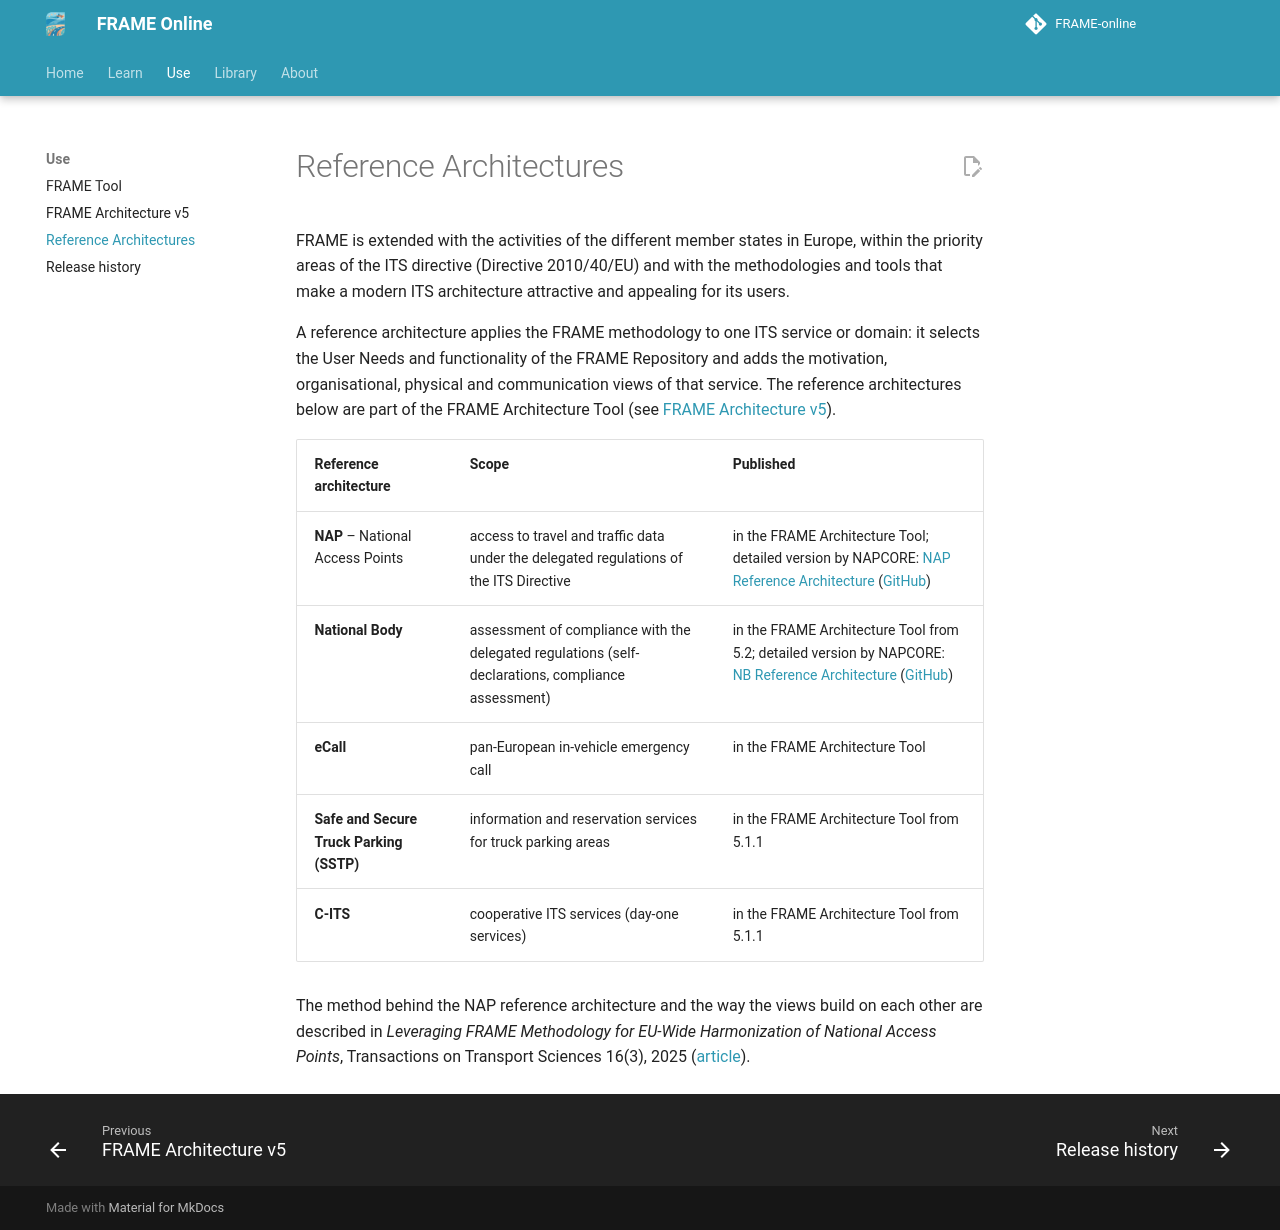

repository: FRAME-ITS/FRAME-online · page: model/reference-architectures/index.html · generator: mkdocs

# Reference Architectures

FRAME is extended with the activities of the different member states in Europe, within the priority areas of the ITS directive (Directive 2010/40/EU) and with the methodologies and tools that make a modern ITS architecture attractive and appealing for its users.

A reference architecture applies the FRAME methodology to one ITS service or domain: it selects the User Needs and functionality of the FRAME Repository and adds the motivation, organisational, physical and communication views of that service. The reference architectures below are part of the FRAME Architecture Tool (see [FRAME Architecture v5](frame-architecture-5.md)).

| Reference architecture | Scope | Published |
|---|---|---|
| **NAP** – National Access Points | access to travel and traffic data under the delegated regulations of the ITS Directive | in the FRAME Architecture Tool; detailed version by NAPCORE: [NAP Reference Architecture](https://napcore.github.io/Reference-Architectures-website/uml/nap_architecture) ([GitHub](https://github.com/NAPCORE/NAP-Reference-Architecture)) |
| **National Body** | assessment of compliance with the delegated regulations (self-declarations, compliance assessment) | in the FRAME Architecture Tool from 5.2; detailed version by NAPCORE: [NB Reference Architecture](https://napcore.github.io/Reference-Architectures-website/uml/nb_architecture) ([GitHub](https://github.com/NAPCORE/NB-Reference-Architecture)) |
| **eCall** | pan-European in-vehicle emergency call | in the FRAME Architecture Tool |
| **Safe and Secure Truck Parking (SSTP)** | information and reservation services for truck parking areas | in the FRAME Architecture Tool from 5.1.1 |
| **C-ITS** | cooperative ITS services (day-one services) | in the FRAME Architecture Tool from 5.1.1 |

The method behind the NAP reference architecture and the way the views build on each other are described in *Leveraging FRAME Methodology for EU-Wide Harmonization of National Access Points*, Transactions on Transport Sciences 16(3), 2025 ([article](https://www.tots.upol.cz/artkey/tot-202503-0004_leveraging-frame-methodology-for-eu-wide-harmonization-of-national-access-points.php)).
